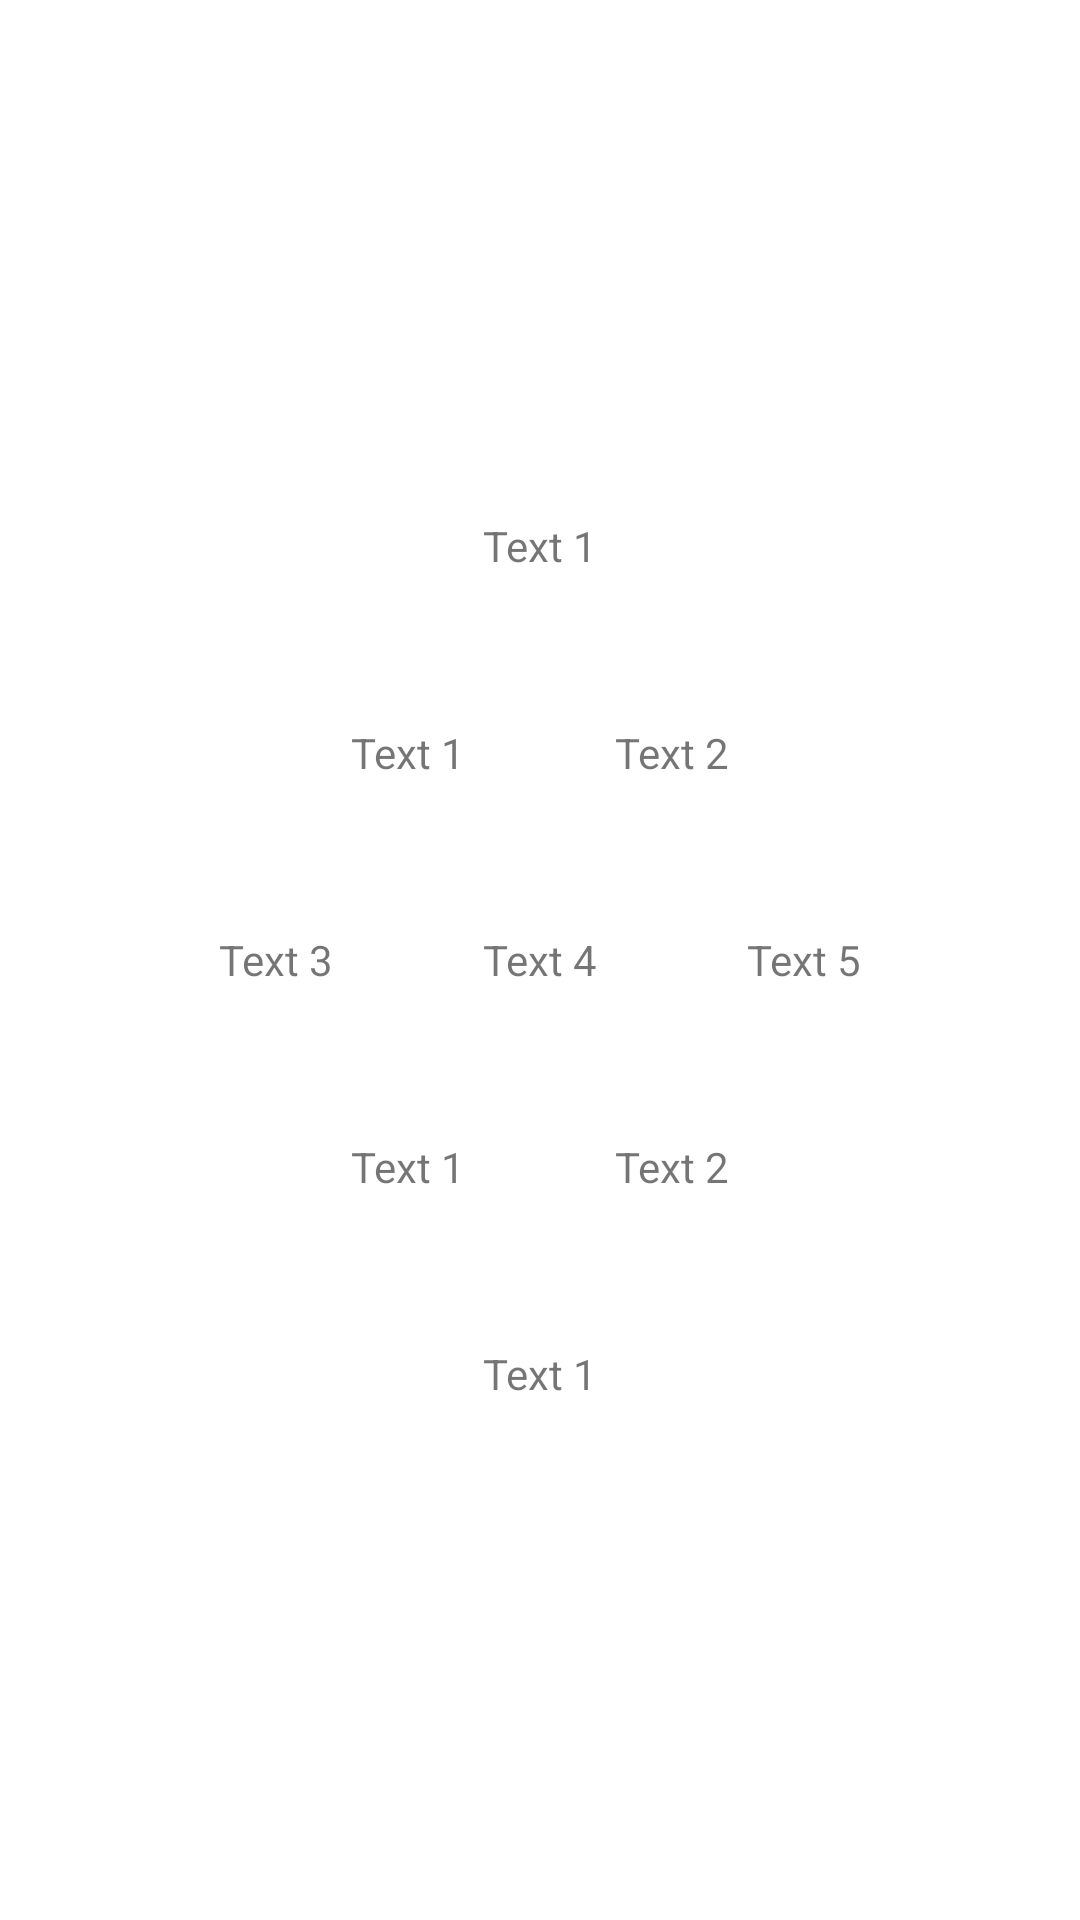

Layout XML and referenced resources for this Android screen:
<!-- AndroidManifest.xml: application theme Theme.ShopIt -->
<!-- res/layout/test.xml -->
<?xml version="1.0" encoding="utf-8"?>
<androidx.constraintlayout.widget.ConstraintLayout xmlns:android="http://schemas.android.com/apk/res/android"
    xmlns:app="http://schemas.android.com/apk/res-auto"
    xmlns:tools="http://schemas.android.com/tools"
    android:layout_width="match_parent"
    android:layout_height="match_parent">

    <ScrollView
        android:layout_width="match_parent"
        android:layout_height="match_parent"
        app:layout_constraintBottom_toBottomOf="parent"
        app:layout_constraintEnd_toEndOf="parent"
        app:layout_constraintStart_toStartOf="parent"
        app:layout_constraintTop_toTopOf="parent">

        <LinearLayout
            android:layout_width="wrap_content"
            android:layout_height="wrap_content"
            android:layout_gravity="center_horizontal|center_vertical"
            android:orientation="vertical">

            <LinearLayout
                android:layout_width="wrap_content"
                android:layout_height="wrap_content"
                android:layout_gravity="center_vertical|center_horizontal"
                android:orientation="horizontal">

                <TextView
                    android:id="@+id/textView"
                    android:layout_width="match_parent"
                    android:layout_height="wrap_content"
                    android:text="Text 1" />

            </LinearLayout>

            <LinearLayout
                android:layout_width="wrap_content"
                android:layout_height="wrap_content"
                android:layout_marginTop="50dp"
                android:layout_gravity="center_vertical|center_horizontal"
                android:orientation="horizontal">

                <TextView
                    android:id="@+id/textView1"
                    android:layout_width="match_parent"
                    android:layout_height="wrap_content"
                    android:text="Text 1" />

                <TextView
                    android:id="@+id/textView2"
                    android:layout_width="match_parent"
                    android:layout_height="wrap_content"
                    android:layout_marginStart="50dp"
                    android:text="Text 2" />
            </LinearLayout>

            <LinearLayout
                android:layout_width="wrap_content"
                android:layout_height="wrap_content"
                android:layout_gravity="center_vertical|center_horizontal"
                android:layout_marginTop="50dp"
                android:orientation="horizontal">

                <TextView
                    android:id="@+id/textView3"
                    android:layout_width="match_parent"
                    android:layout_height="wrap_content"
                    android:text="Text 3" />

                <TextView
                    android:id="@+id/textView4"
                    android:layout_width="match_parent"
                    android:layout_height="wrap_content"
                    android:layout_marginStart="50dp"
                    android:text="Text 4" />
                <TextView
                    android:id="@+id/textView5"
                    android:layout_width="match_parent"
                    android:layout_height="wrap_content"
                    android:layout_marginStart="50dp"
                    android:text="Text 5" />
            </LinearLayout>
            <LinearLayout
                android:layout_width="wrap_content"
                android:layout_height="wrap_content"
                android:layout_marginTop="50dp"
                android:layout_gravity="center_vertical|center_horizontal"
                android:orientation="horizontal">

                <TextView
                    android:id="@+id/textView1"
                    android:layout_width="match_parent"
                    android:layout_height="wrap_content"
                    android:text="Text 1" />

                <TextView
                    android:id="@+id/textView2"
                    android:layout_width="match_parent"
                    android:layout_height="wrap_content"
                    android:layout_marginStart="50dp"
                    android:text="Text 2" />
            </LinearLayout>
            <LinearLayout
                android:layout_width="wrap_content"
                android:layout_height="wrap_content"
                android:layout_marginTop="50dp"
                android:layout_gravity="center_vertical|center_horizontal"
                android:orientation="horizontal">

                <TextView
                    android:id="@+id/textView"
                    android:layout_width="match_parent"
                    android:layout_height="wrap_content"
                    android:text="Text 1" />

            </LinearLayout>
        </LinearLayout>
    </ScrollView>

</androidx.constraintlayout.widget.ConstraintLayout>
<!-- resources referenced by this layout -->
<resources>
  <style name="Theme.ShopIt" parent="Theme.MaterialComponents.DayNight.DarkActionBar">
          
          <item name="colorPrimary">@color/purple_500</item>
          <item name="colorPrimaryVariant">@color/purple_700</item>
          <item name="colorOnPrimary">@color/white</item>
          
          <item name="colorSecondary">@color/teal_200</item>
          <item name="colorSecondaryVariant">@color/teal_700</item>
          <item name="colorOnSecondary">@color/black</item>
          
          <item name="android:statusBarColor" tools:targetApi="l">?attr/colorPrimaryVariant</item>
          
      </style>
  <!-- not gathered from this repository: default colours our renderer supplied (Android Studio template values) -->
  <color name="purple_500">#FF6200EE</color>
  <color name="purple_700">#FF3700B3</color>
  <color name="teal_200">#FF03DAC5</color>
  <color name="teal_700">#FF018786</color>
  <color name="black">#FF000000</color>
  <color name="white">#FFFFFFFF</color>
</resources>
